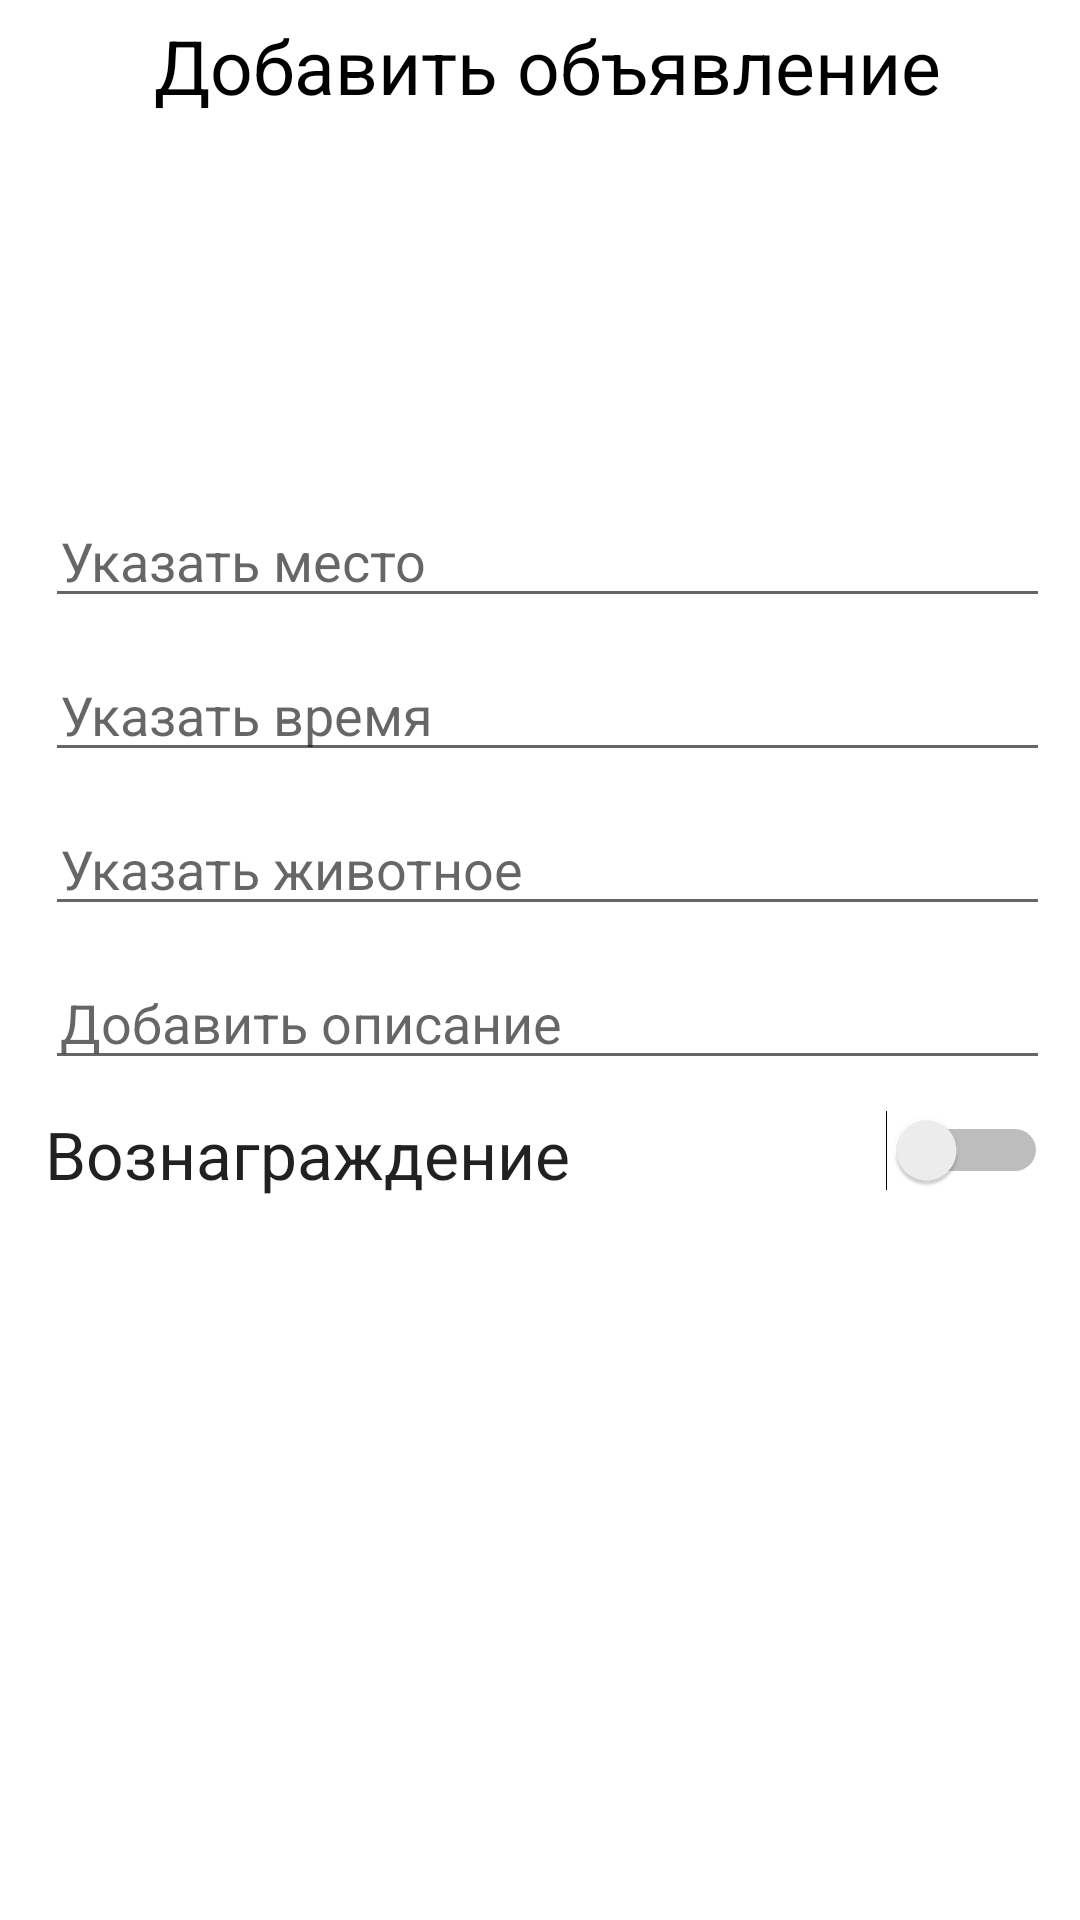

Reconstruct the res/layout file that produces this screen, plus the resources it refers to.
<!-- AndroidManifest.xml: application theme Theme.TestProjectNavigation -->
<!-- res/layout/fragment_add_edit.xml -->
<?xml version="1.0" encoding="utf-8"?>
<androidx.constraintlayout.widget.ConstraintLayout xmlns:android="http://schemas.android.com/apk/res/android"
    xmlns:app="http://schemas.android.com/apk/res-auto"
    xmlns:tools="http://schemas.android.com/tools"
    android:layout_width="match_parent"
    android:layout_height="match_parent"
    android:paddingStart="5dp"
    tools:context=".menu.FragmentAddEdit"
    tools:ignore="UseSwitchCompatOrMaterialXml">

    <TextView
        android:id="@+id/to_add_an_advert"
        android:layout_width="wrap_content"
        android:layout_height="wrap_content"
        android:layout_marginTop="5dp"
        android:text="Добавить объявление"
        android:textColor="@color/black"
        android:textSize="25sp"
        app:layout_constraintEnd_toEndOf="parent"
        app:layout_constraintStart_toStartOf="parent"
        app:layout_constraintTop_toTopOf="parent" />

    <EditText
        android:id="@+id/indicate_the_place"
        android:layout_width="match_parent"
        android:layout_height="wrap_content"
        android:layout_margin="10dp"
        android:maxLines="1"
        android:hint="Указать место"
        android:paddingStart="5dp"
        android:paddingEnd="5dp"
        android:textColor="@color/black"
        app:layout_constraintEnd_toEndOf="parent"
        app:layout_constraintHorizontal_bias="0.0"
        app:layout_constraintStart_toStartOf="parent"
        app:layout_constraintTop_toBottomOf="@+id/add_photo_declaration" />


    <EditText
        android:id="@+id/indicate_the_time"
        android:layout_width="match_parent"
        android:layout_height="wrap_content"
        android:layout_margin="10dp"
        android:hint="Указать время"
        android:maxLines="1"
        android:paddingStart="5dp"
        android:paddingEnd="5dp"
        app:layout_constraintEnd_toEndOf="parent"
        app:layout_constraintHorizontal_bias="0.0"
        app:layout_constraintStart_toStartOf="parent"
        app:layout_constraintTop_toBottomOf="@+id/indicate_the_place" />

    <ImageView
        android:id="@+id/add_photo_declaration"
        android:layout_width="100dp"
        android:layout_height="100dp"
        android:layout_marginTop="16dp"
        android:src="@drawable/ic_add_a_photo"
        app:layout_constraintEnd_toEndOf="parent"
        app:layout_constraintStart_toStartOf="parent"
        app:layout_constraintTop_toBottomOf="@+id/to_add_an_advert" />

    <EditText
        android:id="@+id/specify_an_animal"
        android:layout_width="match_parent"
        android:layout_height="wrap_content"
        android:layout_margin="10dp"
        android:hint="Указать животное"
        android:maxLines="1"
        android:paddingStart="5dp"
        android:paddingEnd="5dp"
        app:layout_constraintEnd_toEndOf="parent"
        app:layout_constraintStart_toStartOf="parent"
        app:layout_constraintTop_toBottomOf="@id/indicate_the_time" />

    <EditText
        android:id="@+id/add_description"
        android:layout_width="match_parent"
        android:layout_height="wrap_content"
        android:hint="Добавить описание"
        android:layout_margin="10dp"
        android:paddingStart="5dp"
        android:paddingEnd="5dp"
        app:layout_constraintEnd_toEndOf="parent"
        app:layout_constraintStart_toStartOf="parent"
        app:layout_constraintTop_toBottomOf="@+id/specify_an_animal" />

    <TextView
        android:id="@+id/text_view_reward"
        android:layout_width="wrap_content"
        android:layout_height="wrap_content"
        android:layout_marginStart="10dp"
        android:layout_marginTop="10dp"
        android:text="Вознаграждение"
        android:textAppearance="@style/TextAppearance.AppCompat.Large"
        app:layout_constraintStart_toStartOf="parent"
        app:layout_constraintTop_toBottomOf="@+id/add_description" />

    <Switch
        android:id="@+id/switch_reward"
        android:layout_width="wrap_content"
        android:layout_height="wrap_content"
        app:layout_constraintBottom_toBottomOf="@+id/text_view_reward"
        app:layout_constraintEnd_toEndOf="parent"
        app:layout_constraintHorizontal_bias="0.908"
        app:layout_constraintStart_toEndOf="@+id/text_view_reward"
        app:layout_constraintTop_toTopOf="@+id/text_view_reward"
        app:layout_constraintVertical_bias="0.0"/>

    <androidx.appcompat.widget.AppCompatButton
        android:id="@+id/button_add_fragment"
        android:layout_width="290dp"
        android:layout_height="34dp"
        android:layout_marginBottom="15dp"
        android:textColor="@color/white"
        android:background="@drawable/add_button"
        android:text="подтвердить"
        app:layout_constraintBottom_toBottomOf="parent"
        app:layout_constraintEnd_toEndOf="parent"
        app:layout_constraintStart_toStartOf="parent" />


</androidx.constraintlayout.widget.ConstraintLayout>
<!-- resources referenced by this layout -->
<resources>
  <color name="black">#FF000000</color>
  <color name="white">#FFFFFFFF</color>
  <style name="Theme.TestProjectNavigation" parent="Theme.MaterialComponents.DayNight.NoActionBar">
          
          <item name="colorPrimary">@color/dark_green</item>
          <item name="colorPrimaryVariant">@color/dark_greener</item>
          <item name="colorOnPrimary">@color/white</item>
          
          <item name="colorSecondary">@color/test_color</item>
          <item name="colorSecondaryVariant">@color/teal_700</item>
          <item name="colorOnSecondary">@color/black</item>
          
          <item name="android:statusBarColor" tools:targetApi="l">?attr/colorPrimaryVariant</item>
          
          
          <item name="popupMenuStyle">@style/ChatPopupMenu</item>
          
          <item name="bottomSheetDialogTheme">@style/AppBottomSheetDialogTheme</item>
      </style>
  <color name="dark_green">#056A3D</color>
  <color name="dark_greener">#09492C</color>
  <color name="test_color">#5AB577</color>
  <color name="teal_700">#FF018786</color>
  <style name="ChatPopupMenu" parent="@style/Widget.AppCompat.PopupMenu.Overflow">
          <item name="android:dropDownHorizontalOffset">-60dp</item>
          <item name="android:dropDownVerticalOffset">30dp</item>
      </style>
  <style name="AppBottomSheetDialogTheme" parent="Theme.Design.Light.BottomSheetDialog">
          <item name="bottomSheetStyle">@style/AppModalStyle</item>
      </style>
  <style name="AppModalStyle" parent="Widget.Design.BottomSheet.Modal">
          <item name="android:background">@drawable/rounded_dialog</item>
      </style>
</resources>
